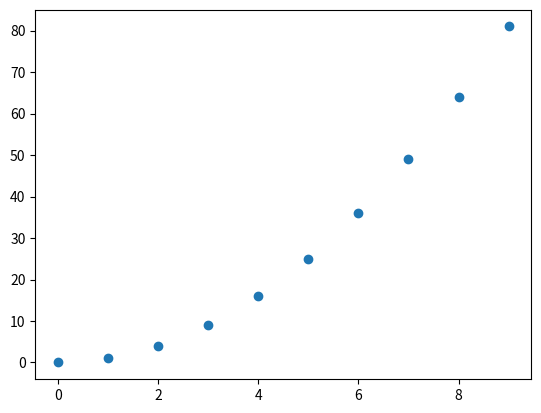

The script that saved this image:
import numpy as np
import matplotlib.pyplot as plt

xvalues=np.arange(0,10)
yvalues=xvalues**2

fig1=plt.figure()

#nothing with give a line representation, ',o' gives dots...',o-' gives dots on the line
plt.plot(xvalues,yvalues,'o')
plt.show()
